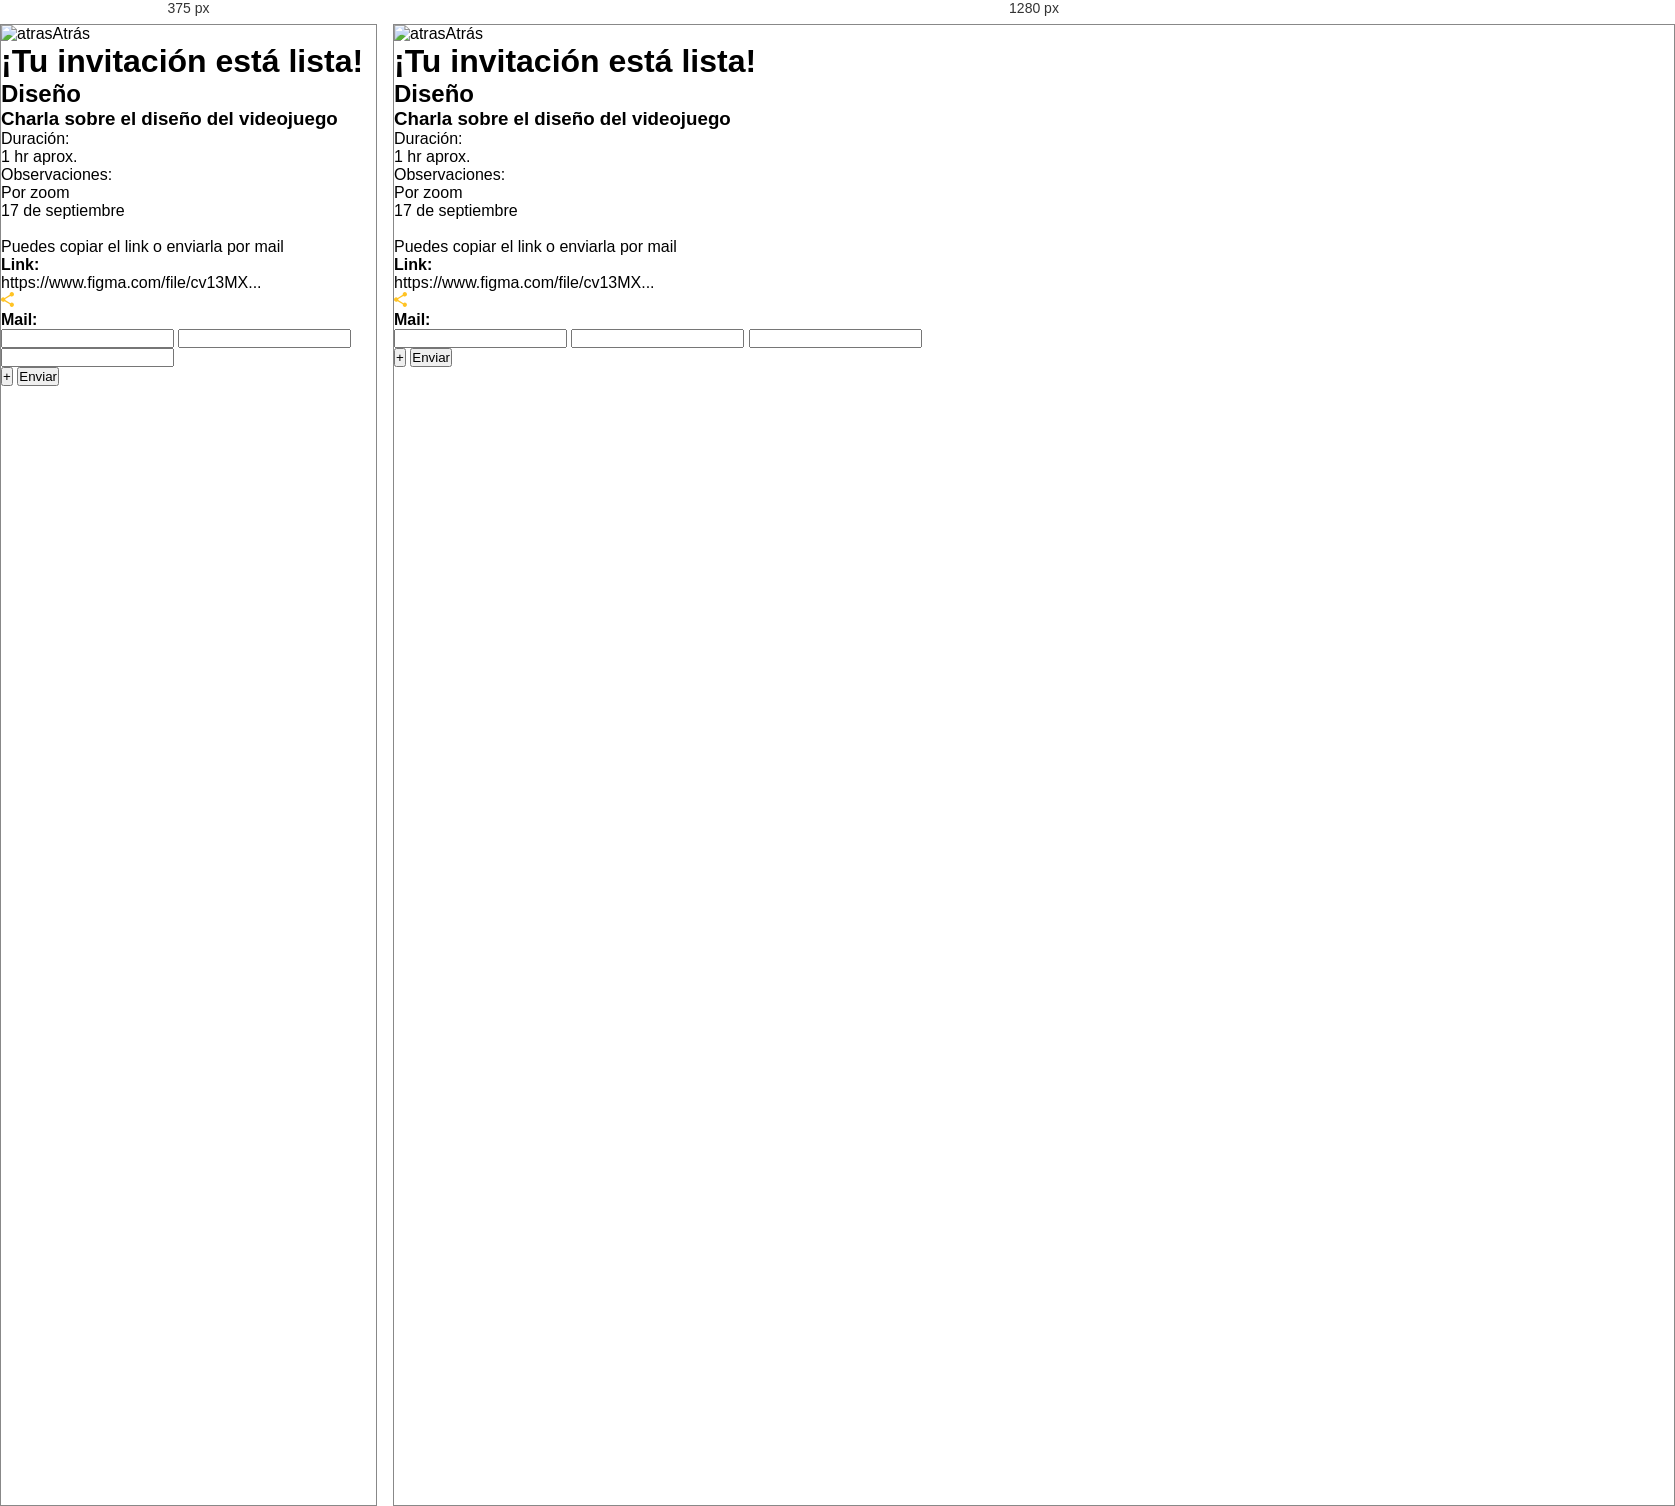
Rendered at 375 px and 1280 px, left to right.

<!-- file: invitation.html -->
<!DOCTYPE html>
<html lang="en">
  <head>
    <meta charset="UTF-8" />
    <meta http-equiv="X-UA-Compatible" content="IE=edge" />
    <meta name="viewport" content="width=device-width, initial-scale=1.0" />
    <link
      rel="stylesheet"
      href="https://cdn.jsdelivr.net/npm/normalize.css@8.0.1/normalize.min.css"
    />
    <link rel="preconnect" href="https://fonts.googleapis.com" />
    <link rel="preconnect" href="https://fonts.gstatic.com" crossorigin />
    <link
      href="https://fonts.googleapis.com/css2?family=Reem+Kufi&family=Work+Sans:wght@400;500;600&display=swap"
      rel="stylesheet"
    />
    <!-- Estilos-->
    <link rel="stylesheet" href="./css/index.css" />
    <link rel="stylesheet" href="./css/invitation.css" />
    <link rel="stylesheet" href="./css/navegacion.css" />
    <link rel="stylesheet" href="./css/navegacion-mobile.css" />
    <title>Mango</title>
  </head>

  <body class="screen">
    <div id="navigation"></div>
    <!-- Invitation -->
    <div class="invitation">
      <div class="back">
        <img src="./assets/img/back.svg" alt="atras" />Atrás
      </div>
      <h1 class="invitation-title normal">¡Tu invitación está lista!</h1>
      <div class="invitation-container">
        <section class="meeting-container">
          <h2 class="meeting-title normal">Diseño</h2>
          <div class="meeting-description">
            <div class="meeting-box">
              <div class="meeting-box">
                <h3 class="meeting-p normal">
                  Charla sobre el diseño del videojuego
                </h3>
              </div>
              <div class="meeting-box-row">
                <p class="meeting-p">Duración:</p>
                <p class="meeting-p hour">1 hr aprox.</p>
              </div>
            </div>
            <div class="meeting-divider"></div>
            <div class="meeting-box center">
              <p class="meeting-p">Observaciones:</p>
              <p class="meeting-p">Por zoom</p>
            </div>
            <div class="meeting-box">
              <p class="meeting-p date">17 de septiembre</p>
            </div>
            <div class="meeting-box">
              <a class="arrow" href="#"
                ><img src="../assets/img/arrow.svg" alt=""
              /></a>
            </div>
          </div>
        </section>
        <p class="msg">Puedes copiar el link o enviarla por mail</p>
        <div class="share-container">
          <div class="share-box">
            <h4 class="share-title">Link:</h4>
            <div class="input-link">
              <p class="link">https://www.figma.com/file/cv13MX...</p>
              <a class="share" href="#"
                ><img
                  class="share-icon"
                  src="../assets/img/share.svg"
                  alt="share"
              /></a>
            </div>
          </div>
          <div class="share-box">
            <h4 class="share-title">Mail:</h4>
            <input class="input" type="text" value="" />
            <input class="input" type="text" value="" />
            <input class="input" type="text" value="" />
          </div>
        </div>
        <div class="share-foot">
          <button class="btn btn-plus btn-plus-text">+</button>
          <button class="btn btn-blue">Enviar</button>
        </div>
      </div>
    </div>
    <div id="mobile-navigation" class="footer sticky"></div>

    <!-- Scripts -->
    <script src="./js/index.js"></script>
    <script src="./js/navegacion.js" type="module"></script>
    <script src="./js/navegacion-mobile.js" type="module"></script>
  </body>
</html>


/* @media block from css/index.css */
@media (min-width: 992px) {
  .header {
    display: none;
  }

  .nav {
    visibility: visible;
    width: 50%;
    background: transparent;
  }
  .menu {
    flex-direction: row;
    justify-content: center;
  }

  .menu li {
    padding-bottom: 1rem;
    border-bottom: none;
    font-size: 16px;
  }
  .menu li:first-child {
    display: none;
  }

  .menu li.active {
    border-bottom: 3px solid var(--primary);
  }

  .menu li a {
    color: var(--black);
  }
  .menu li a:hover {
    color: var(--secondary-dark);
  }

  .menu li a {
    color: var(--black);
  }
  .menu li a:hover {
    color: var(--secondary-dark);
  }
}

/* @media block from css/index.css */
@media (min-width: 992px) {
  .ph-nav {
    height: 97px;
  }
}